Run: headless pygame with SDL's dummy video driver; simulated clock (each Clock.tick advances the game by its frame time, no real sleeping); random seed 0; keys injected as events and as key.get_pressed() state; no mouse input.
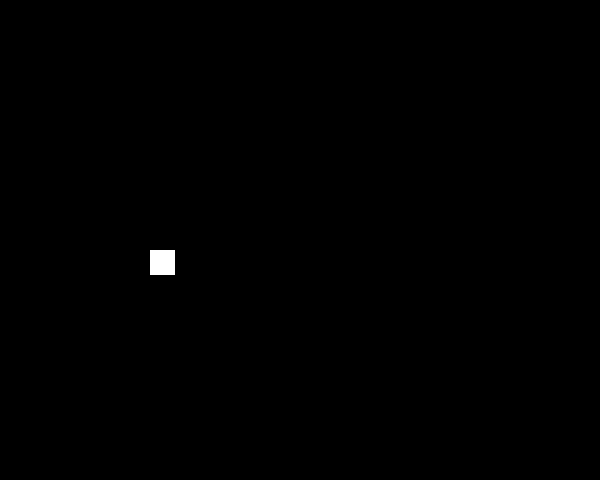
Frame 1 of 4 · flips 1–60 · no input
Frame 2 of 4 · flips 61–180 · tapped SPACE, RETURN · held RIGHT (→), D · screen unchanged from frame 1, image omitted
Frame 3 of 4 · flips 181–300 · held DOWN (↓), S · screen unchanged from frame 2, image omitted
Frame 4 of 4 · flips 301–420 · held LEFT (←), A, UP (↑), W · screen unchanged from frame 3, image omitted

The pygame program that drew these frames:

import random
import sys
import pygame
pygame.init()
screen_width = 600
screen_height = 480
white = (255, 255, 255)
screen = pygame.display.set_mode((screen_width, screen_height))
WIN = pygame.display.set_mode((screen_width, screen_height))
pygame.display.set_caption("Tetris")
clock = pygame.time.Clock()
fps = 1

class Figure:
    colors = [
    (255, 0, 0), (0, 255, 0), (0, 0, 255), (255, 128, 0), (255, 255, 0), (178, 255, 102),  
    ]
    figures =[
        [[4, 5, 6, 7], [1, 5, 9, 13]], #I-block
        [[1, 4, 5, 6], [1, 4, 5, 9], [4, 5, 6, 9], [1, 5, 6, 9]], #T-block
        [[1, 2, 5, 4], [1, 5, 6, 10], [1, 2, 6, 7], [3, 6, 7, 10]], #S-block
        [[1, 2, 5, 6]] #O-block     
    ] 
    
    #Type and color of block generated randomly
    def __init__(self, x, y):
        self.x = x
        self.y = [0] * 4
        self.type = random.randint(0, len(self.figures) - 1)
        self.color = (255, 255, 255)
        self.rotation = 0
        self.dy = 25
    
    def image(self):
        return self.figures[self.type][self.rotation]  
    def rotate(self):
        self.rotation = (self.rotation + 1) % len(self.figures[self.type])
        
figure = Figure(100, 0)
    
    #game loop
while True:
    #want to handle what happens
    for event in pygame.event.get():
        if event.type == pygame.QUIT:
            pygame.quit()
            sys.exit()

    screen.fill((0,0,0))
    #Update each block of the figure and reset it at the top if it reaches the bottom
    for i, block in enumerate(figure.image()):
        x = (block % 4) * 25 + figure.x
        y = (block // 4) * 25 + figure.y[i]
        pygame.draw.rect(screen, figure.color, (x, y, 25, 25))
        figure.y[i] += figure.dy
    if figure.y[i] >= 480:
        figure.y[i] = 0
        figure.type = random.randint(0, len(figure.figures) - 1)
        figure.color = (255, 255, 255)

    pygame.display.flip()
    pygame.display.update()
    clock.tick(fps)
        
        
    
            
